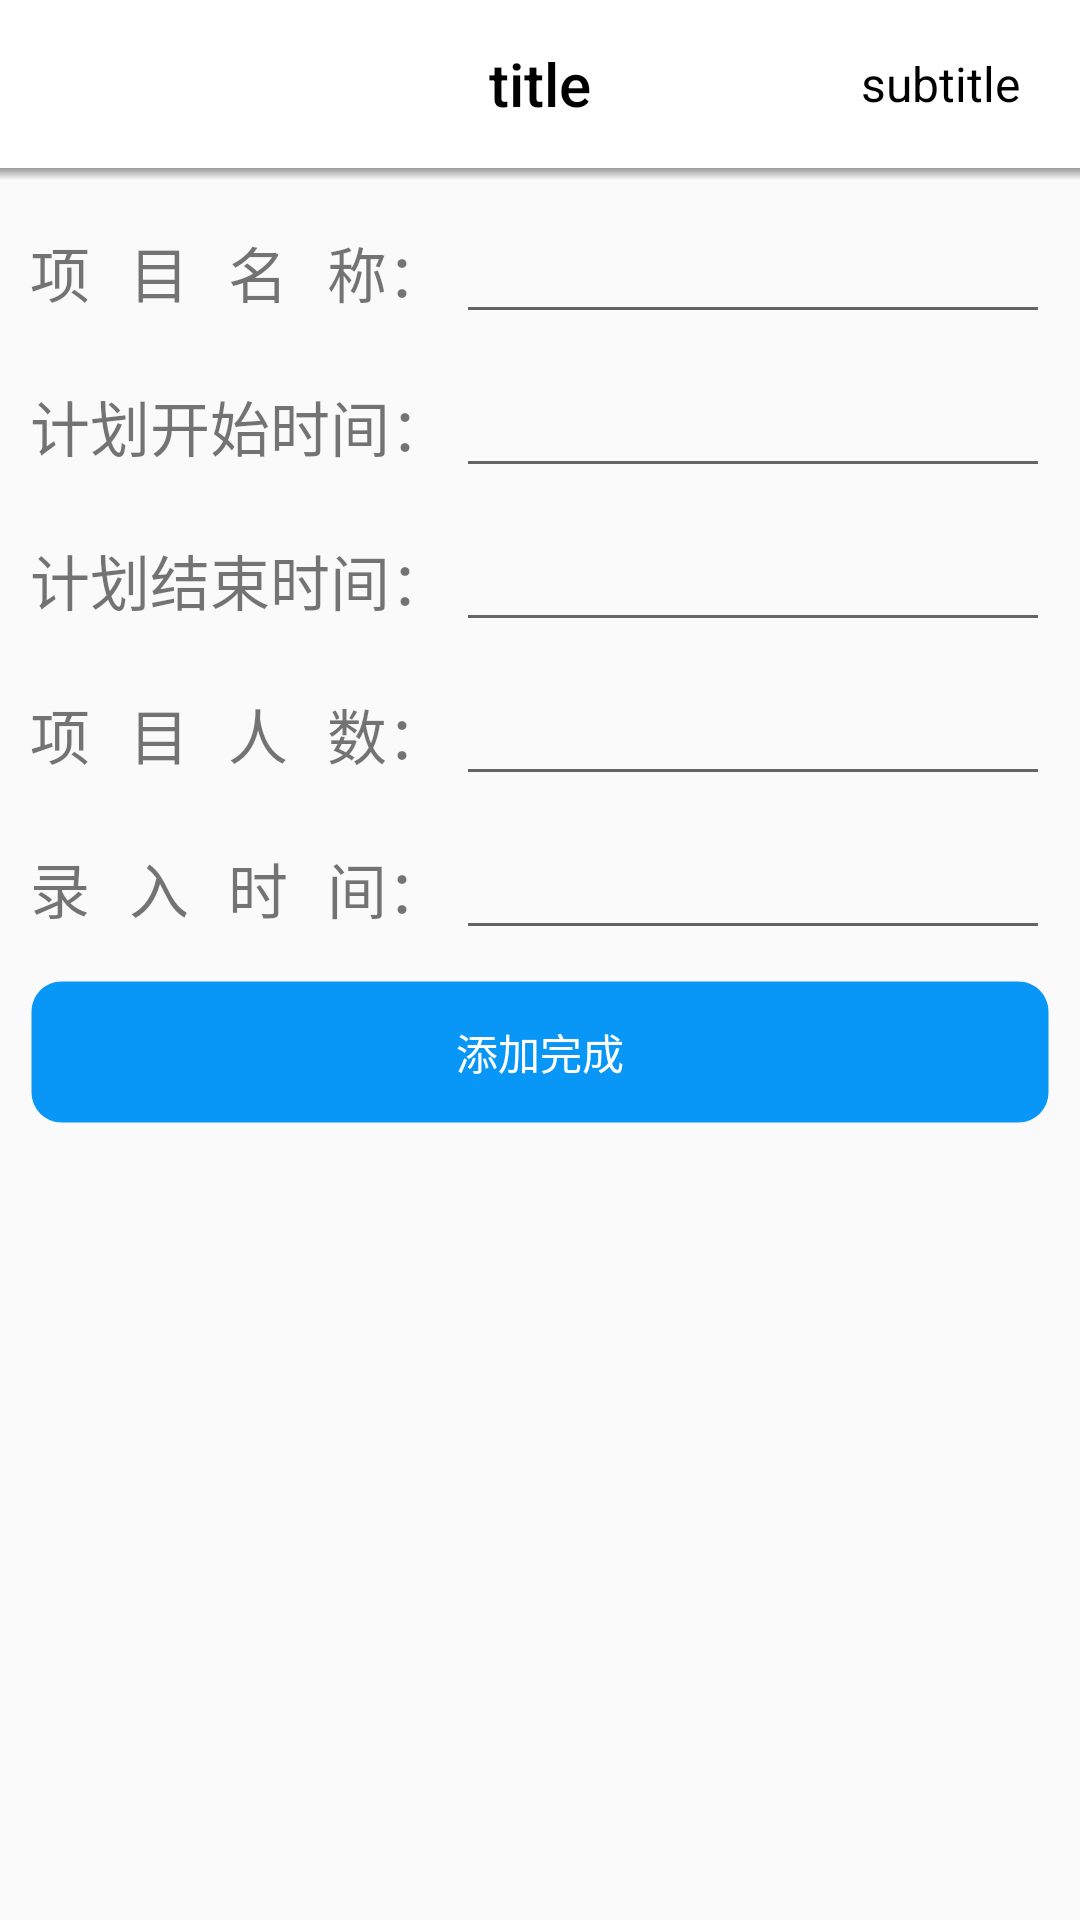

This screen was rendered from an Android layout file. Write that file and the resources it references.
<!-- AndroidManifest.xml: application theme AppTheme -->
<!-- res/layout/activity_add_project.xml -->
<?xml version="1.0" encoding="utf-8"?>

<LinearLayout xmlns:android="http://schemas.android.com/apk/res/android"
    android:layout_width="match_parent"
    android:layout_height="match_parent"
    android:orientation="vertical"
    android:paddingBottom="10dp">

    <include layout="@layout/toolbar_layout"/>

    <View
        android:layout_width="match_parent"
        android:layout_height="4dp"
        android:background="@drawable/shadow"/>

    <LinearLayout
        android:layout_width="match_parent"
        android:layout_height="match_parent"
        android:orientation="vertical"
        android:padding="10dp">

        <LinearLayout
            android:layout_width="match_parent"
            android:layout_height="wrap_content"
            android:orientation="horizontal">

            <TextView
                android:layout_width="284dp"
                android:layout_height="wrap_content"
                android:layout_weight="1"
                android:text="项&#160;&#160;&#160;目&#160;&#160;&#160;名&#160;&#160;&#160;称："
                android:textSize="20sp" />

            <EditText
                android:id="@+id/et_xiangmumingcheng"
                android:layout_width="match_parent"
                android:layout_height="wrap_content"
                android:layout_weight="1"
                android:maxLines="1"/>

        </LinearLayout>

        <LinearLayout
            android:layout_width="match_parent"
            android:layout_height="wrap_content"
            android:orientation="horizontal"
            android:layout_marginTop="10dp">

            <TextView
                android:layout_width="284dp"
                android:layout_height="wrap_content"
                android:layout_weight="1"
                android:text="计划开始时间："
                android:textSize="20sp" />

            <EditText
                android:id="@+id/et_jihuakaishishijian"
                android:layout_width="match_parent"
                android:layout_height="wrap_content"
                android:layout_weight="1"
                android:maxLines="1"/>

        </LinearLayout>

        <LinearLayout
            android:layout_width="match_parent"
            android:layout_height="wrap_content"
            android:orientation="horizontal"
            android:layout_marginTop="10dp">

            <TextView
                android:layout_width="284dp"
                android:layout_height="wrap_content"
                android:layout_weight="1"
                android:text="计划结束时间："
                android:textSize="20sp" />

            <EditText
                android:id="@+id/et_jihuajieshushijian"
                android:layout_width="match_parent"
                android:layout_height="wrap_content"
                android:layout_weight="1"
                android:maxLines="1"/>

        </LinearLayout>

        <LinearLayout
            android:layout_width="match_parent"
            android:layout_height="wrap_content"
            android:orientation="horizontal"
            android:layout_marginTop="10dp">

            <TextView
                android:layout_width="284dp"
                android:layout_height="wrap_content"
                android:layout_weight="1"
                android:text="项&#160;&#160;&#160;目&#160;&#160;&#160;人&#160;&#160;&#160;数："
                android:textSize="20sp" />

            <EditText
                android:id="@+id/et_xiangmurenshu"
                android:layout_width="match_parent"
                android:layout_height="wrap_content"
                android:layout_weight="1"
                android:maxLines="1"/>

        </LinearLayout>

        <LinearLayout
            android:layout_width="match_parent"
            android:layout_height="wrap_content"
            android:orientation="horizontal"
            android:layout_marginTop="10dp">

            <TextView
                android:layout_width="284dp"
                android:layout_height="wrap_content"
                android:layout_weight="1"
                android:text="录&#160;&#160;&#160;入&#160;&#160;&#160;时&#160;&#160;&#160;间："
                android:textSize="20sp" />

            <EditText
                android:id="@+id/et_lurushijian"
                android:layout_width="match_parent"
                android:layout_height="wrap_content"
                android:layout_weight="1"
                android:maxLines="1"/>

        </LinearLayout>

        <Button
            android:id="@+id/btn_tianjiawancheng"
            android:layout_width="match_parent"
            android:layout_height="wrap_content"
            android:layout_gravity="right"
            android:layout_marginTop="10dp"
            android:text="添加完成"
            android:textColor="@color/colorWhite"
            android:background="@drawable/bg_denglu_button"/>

    </LinearLayout>

</LinearLayout>
<!-- res/layout/toolbar_layout.xml (included above) -->
<?xml version="1.0" encoding="utf-8"?>

<androidx.appcompat.widget.Toolbar
    xmlns:android="http://schemas.android.com/apk/res/android"
    android:id="@+id/toolbar"
    android:layout_width="match_parent"
    android:layout_height="wrap_content"
    android:background="@color/colorWhite"
    android:minHeight="?attr/actionBarSize"
    android:paddingLeft="10dp"
    android:paddingRight="10dp">
    
    <TextView
        android:id="@+id/toolbar_subtitle"
        style="@style/TextAppearance.AppCompat.Widget.ActionBar.Subtitle"
        android:layout_width="wrap_content"
        android:layout_height="wrap_content"
        android:singleLine="true"
            android:textColor="@color/colorBlack"
        android:text="subtitle"
        android:paddingRight="10dp"
        android:layout_gravity="right" />

    <TextView
        android:id="@+id/toolbar_title"
        style="@style/TextAppearance.AppCompat.Widget.ActionBar.Title"
        android:layout_width="wrap_content"
        android:layout_height="wrap_content"
        android:lines="1"
        android:ellipsize="end"
        android:text="title"
        android:scrollHorizontally="true"
            android:textColor="@color/colorBlack"
        android:layout_gravity="center" />
</androidx.appcompat.widget.Toolbar>
<!-- resources referenced by this layout -->
<resources>
  <color name="colorBlack">#000000</color>
  <color name="colorWhite">#FFFFFF</color>
  <!-- drawable bg_denglu_button (drawable) -->
  <?xml version="1.0" encoding="utf-8"?>
  
  <shape xmlns:android="http://schemas.android.com/apk/res/android">
      <stroke
          android:color="@color/colorTransparent"
          android:width="1dp"/>
  
      <solid
          android:color="@color/colorBlue"/>
  
      <corners
          android:radius="10dp"/>
  
  </shape>
  <!-- drawable shadow (drawable) -->
  <?xml version="1.0" encoding="utf-8"?>
  
  <shape xmlns:android="http://schemas.android.com/apk/res/android"
      android:shape="rectangle">
  
      <gradient
          android:startColor="@android:color/transparent"
          android:endColor="@color/colorGrey"
          android:angle="90"/>
  
  </shape>
  <style name="AppTheme" parent="Theme.AppCompat.Light.NoActionBar">
          
          <item name="colorPrimary">@color/colorWhite</item>
          <item name="colorPrimaryDark">@color/colorWhite</item>
          <item name="colorAccent">@color/colorGrey</item>
      </style>
  <color name="colorTransparent">#00000000</color>
  <color name="colorBlue">#0997F7</color>
  <color name="colorGrey">#999999</color>
</resources>
